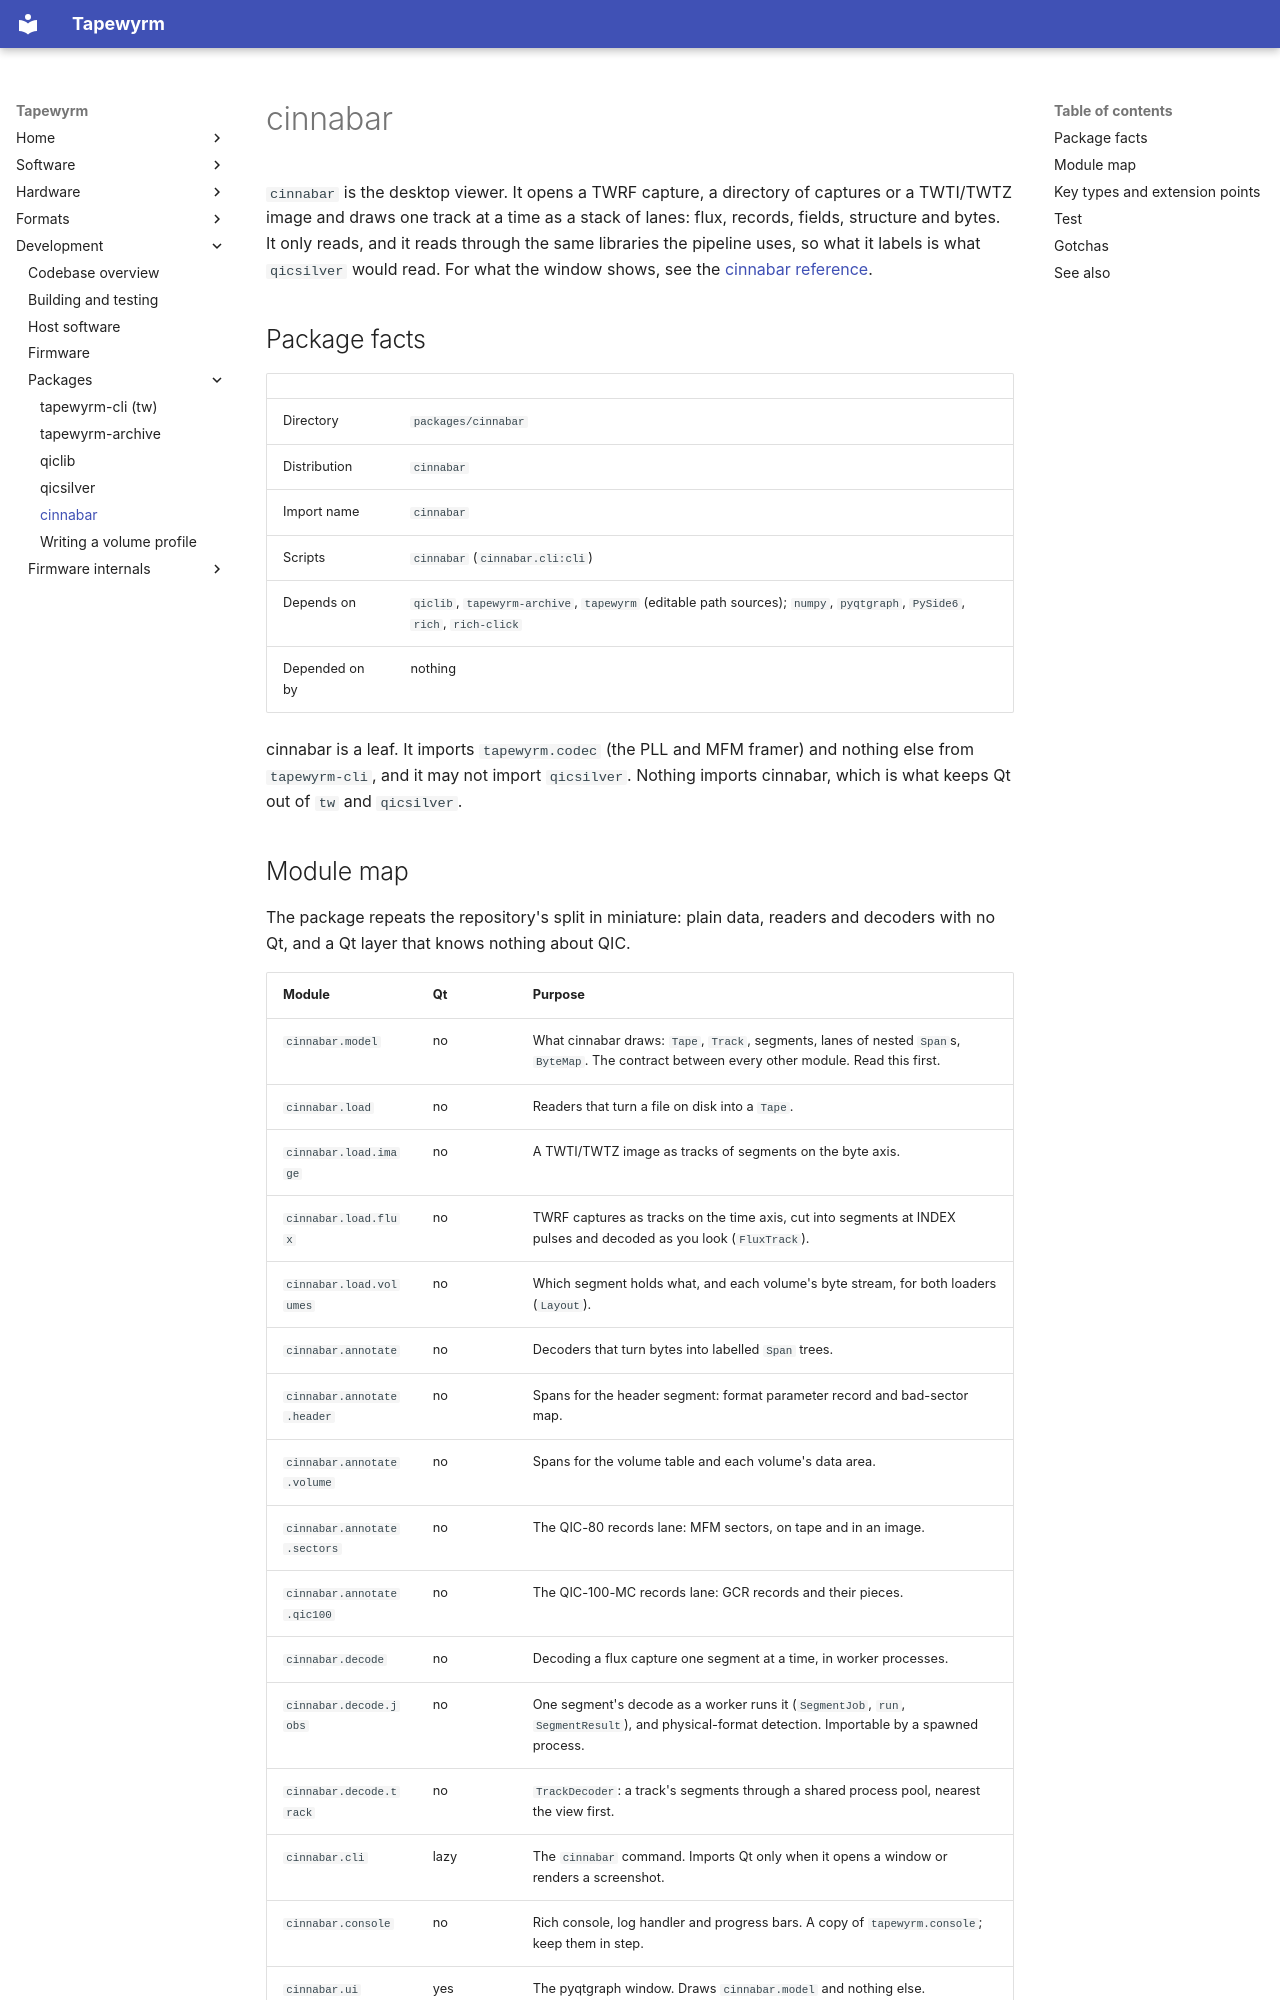

repository: indrora/tapewyrm · page: dev/cinnabar/index.html · generator: mkdocs

# cinnabar

`cinnabar` is the desktop viewer. It opens a TWRF capture, a directory of
captures or a TWTI/TWTZ image and draws one track at a time as a stack of
lanes: flux, records, fields, structure and bytes. It only reads, and it reads
through the same libraries the pipeline uses, so what it labels is what
`qicsilver` would read. For what the window shows, see the
[cinnabar reference](../cinnabar/index.md).

## Package facts

| | |
|---|---|
| Directory | `packages/cinnabar` |
| Distribution | `cinnabar` |
| Import name | `cinnabar` |
| Scripts | `cinnabar` (`cinnabar.cli:cli`) |
| Depends on | `qiclib`, `tapewyrm-archive`, `tapewyrm` (editable path sources); `numpy`, `pyqtgraph`, `PySide6`, `rich`, `rich-click` |
| Depended on by | nothing |

cinnabar is a leaf. It imports `tapewyrm.codec` (the PLL and MFM framer) and
nothing else from `tapewyrm-cli`, and it may not import `qicsilver`. Nothing
imports cinnabar, which is what keeps Qt out of `tw` and `qicsilver`.
